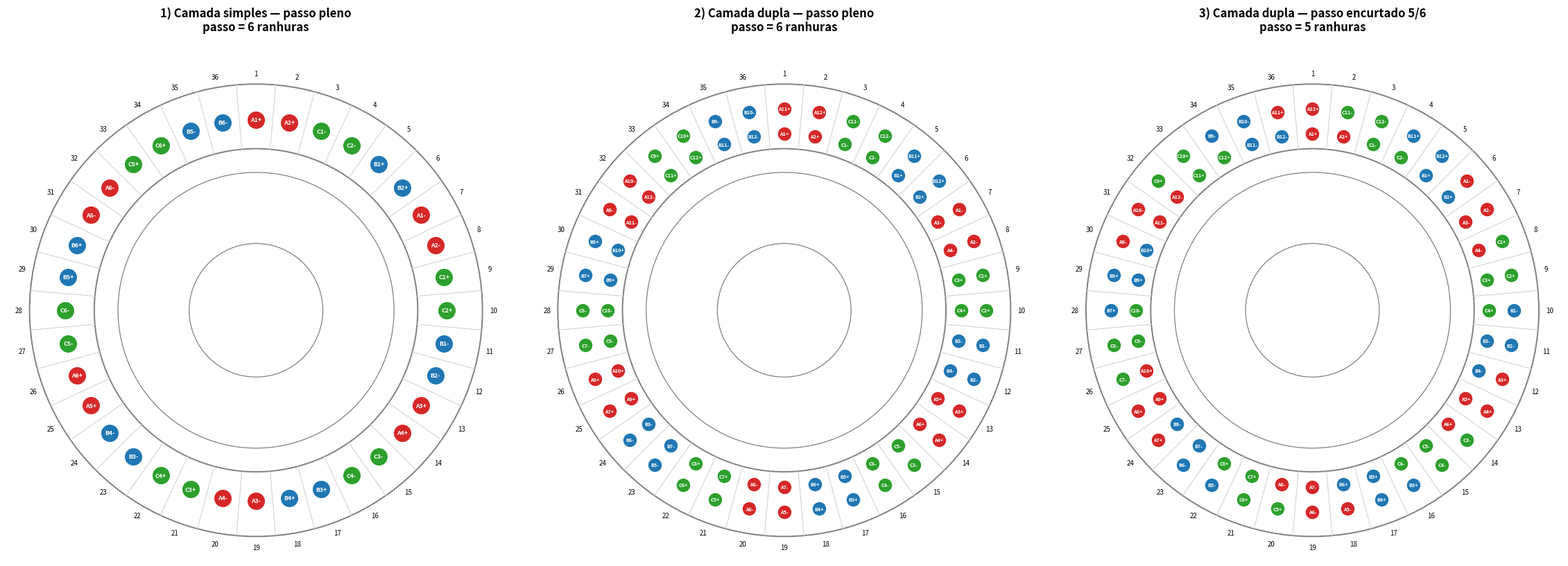

Write the Python code that produced this figure.
import matplotlib.pyplot as plt
import numpy as np
import csv

# ============================================================
# Distribuição de enrolamentos — máquina CA trifásica
# 36 ranhuras, 6 polos, q = 2
#
# Configurações:
# 1) Camada simples, passo pleno
# 2) Camada dupla, passo pleno
# 3) Camada dupla, passo encurtado 5/6
# ============================================================

# -----------------------------
# Dados principais da máquina
# -----------------------------
S = 36                 # número de ranhuras
P = 6                  # número de polos
m = 3                  # número de fases

slots_per_pole = S // P
q = S // (m * P)

pitch_full = slots_per_pole      # passo pleno = 6 ranhuras
pitch_short = 5                  # passo 5/6 = 5 ranhuras

slot_angle_mech_deg = 360 / S
slot_angle_elec_deg = (P / 2) * slot_angle_mech_deg

print("Dados geométricos:")
print(f"S = {S} ranhuras")
print(f"P = {P} polos")
print(f"m = {m} fases")
print(f"q = S/(mP) = {q}")
print(f"Passo mecânico de ranhura = {slot_angle_mech_deg:.1f} graus mecânicos")
print(f"Passo elétrico de ranhura = {slot_angle_elec_deg:.1f} graus elétricos")
print(f"Passo pleno = {pitch_full} ranhuras = {pitch_full * slot_angle_elec_deg:.1f} graus elétricos")
print(f"Passo encurtado 5/6 = {pitch_short} ranhuras = {pitch_short * slot_angle_elec_deg:.1f} graus elétricos")


# ============================================================
# 1. Sequência espacial base dos cinturões de fase
# ============================================================

def build_phase_sign_sequence():
    """
    Sequência espacial de fase e polaridade sem numeração de bobina.

    Convenção:
    - ranhura 1 no topo;
    - numeração no sentido horário;
    - q = 2 ranhuras por cinturão de fase.

    Um período de 12 ranhuras corresponde a dois polos.
    """
    one_two_pole_period = [
        ("A", "+"), ("A", "+"),
        ("C", "-"), ("C", "-"),
        ("B", "+"), ("B", "+"),
        ("A", "-"), ("A", "-"),
        ("C", "+"), ("C", "+"),
        ("B", "-"), ("B", "-"),
    ]

    return one_two_pole_period * (S // len(one_two_pole_period))


base_seq = build_phase_sign_sequence()


# ============================================================
# 2. Funções auxiliares
# ============================================================

def phase_of(label):
    return label[0]


def sign_of(label):
    return label[-1]


def invert_sign(sign):
    return "+" if sign == "-" else "-"


def invert_label(label):
    return label[:-1] + invert_sign(sign_of(label))


def get_color(label):
    phase = phase_of(label)

    if phase == "A":
        return "#d62728"   # vermelho
    if phase == "B":
        return "#1f77b4"   # azul
    if phase == "C":
        return "#2ca02c"   # verde

    return "gray"


def slot_to_angle(slot_number):
    """
    Converte ranhura 1..S para ângulo no desenho.
    Ranhura 1 fica em 12h e a numeração segue no sentido horário.
    """
    return np.pi / 2 - (slot_number - 1) * 2 * np.pi / S


def clockwise_arc(theta_start, pitch_slots, npts=80):
    """
    Gera arco no sentido horário correspondente ao passo da bobina.
    """
    dtheta = pitch_slots * 2 * np.pi / S
    return theta_start - np.linspace(0, dtheta, npts)


# ============================================================
# 3. Construção da camada simples
# ============================================================

def build_single_layer_full_pitch(base_seq, pitch):
    """
    Camada simples:
    - há um lado de bobina por ranhura;
    - cada bobina tem dois lados;
    - com 36 ranhuras, há 18 bobinas totais;
    - em passo pleno, os lados ficam separados por 6 ranhuras.

    Aqui os dois lados da mesma bobina recebem o mesmo índice.
    Exemplo:
    ranhura 1: A1+
    ranhura 7: A1-
    """
    labels = [""] * S
    visited = [False] * S

    counters = {"A": 1, "B": 1, "C": 1}
    pairs = []

    for i in range(S):
        if visited[i]:
            continue

        j = (i + pitch) % S

        phase_i, sign_i = base_seq[i]
        phase_j, sign_j = base_seq[j]

        if phase_i != phase_j:
            raise ValueError(
                f"Erro de pareamento: ranhuras {i+1} e {j+1} têm fases diferentes "
                f"({phase_i} e {phase_j})."
            )

        if sign_j != invert_sign(sign_i):
            raise ValueError(
                f"Erro de pareamento: ranhuras {i+1} e {j+1} não têm sinais opostos "
                f"({sign_i} e {sign_j})."
            )

        coil_id = counters[phase_i]
        counters[phase_i] += 1

        label_i = f"{phase_i}{coil_id}{sign_i}"
        label_j = f"{phase_j}{coil_id}{sign_j}"

        labels[i] = label_i
        labels[j] = label_j

        visited[i] = True
        visited[j] = True

        pairs.append({
            "coil": f"{phase_i}{coil_id}",
            "phase": phase_i,
            "slot_1": i + 1,
            "label_1": label_i,
            "slot_2": j + 1,
            "label_2": label_j,
            "pitch": pitch,
            "layer": "camada unica"
        })

    return labels, pairs


# ============================================================
# 4. Construção da camada dupla
# ============================================================

def build_double_layer(base_seq, pitch):
    """
    Camada dupla:
    - há um lado superior em cada ranhura;
    - cada lado superior define uma bobina;
    - o retorno é colocado na camada inferior da ranhura i + pitch;
    - com 36 ranhuras, há 36 bobinas totais.

    Cada bobina recebe um índice único por fase.
    Exemplo, passo pleno:
    topo ranhura 1: A1+
    fundo ranhura 7: A1-
    """
    top = [""] * S
    bottom = [""] * S
    counters = {"A": 1, "B": 1, "C": 1}
    pairs = []

    for i, (phase, sign) in enumerate(base_seq):
        coil_id = counters[phase]
        counters[phase] += 1

        top_label = f"{phase}{coil_id}{sign}"
        bottom_label = f"{phase}{coil_id}{invert_sign(sign)}"

        target = (i + pitch) % S

        top[i] = top_label
        bottom[target] = bottom_label

        pairs.append({
            "coil": f"{phase}{coil_id}",
            "phase": phase,
            "slot_top": i + 1,
            "label_top": top_label,
            "slot_bottom": target + 1,
            "label_bottom": bottom_label,
            "pitch": pitch,
            "layer": "dupla"
        })

    if any(x == "" for x in bottom):
        raise ValueError("Erro: alguma ranhura ficou sem lado inferior.")

    return top, bottom, pairs


# ============================================================
# 5. Geração das três configurações
# ============================================================

# 1) Camada simples, passo pleno
single_labels, single_pairs = build_single_layer_full_pitch(base_seq, pitch_full)

# 2) Camada dupla, passo pleno
top_full, bottom_full, double_full_pairs = build_double_layer(base_seq, pitch_full)

# 3) Camada dupla, passo encurtado 5/6
top_short, bottom_short, double_short_pairs = build_double_layer(base_seq, pitch_short)


# ============================================================
# 6. Impressão de tabelas
# ============================================================

def print_single_layer_table(labels):
    print("\n" + "=" * 72)
    print("1) Camada simples — passo pleno")
    print("=" * 72)
    print(f"{'Ranhura':>8} | {'Lado de bobina':>16}")
    print("-" * 72)

    for k, label in enumerate(labels, start=1):
        print(f"{k:8d} | {label:>16}")


def print_double_layer_table(title, top, bottom):
    print("\n" + "=" * 72)
    print(title)
    print("=" * 72)
    print(f"{'Ranhura':>8} | {'Camada superior':>18} | {'Camada inferior':>18}")
    print("-" * 72)

    for k in range(S):
        print(f"{k+1:8d} | {top[k]:>18} | {bottom[k]:>18}")


def print_pairs(title, pairs, double_layer=False):
    print("\n" + "=" * 72)
    print(title)
    print("=" * 72)

    if double_layer:
        print(f"{'Bobina':>8} | {'Topo':>14} | {'Fundo':>14} | {'Passo':>6}")
        print("-" * 72)
        for p in pairs:
            print(
                f"{p['coil']:>8} | "
                f"{p['slot_top']:02d} {p['label_top']:>6} | "
                f"{p['slot_bottom']:02d} {p['label_bottom']:>6} | "
                f"{p['pitch']:6d}"
            )
    else:
        print(f"{'Bobina':>8} | {'Lado 1':>14} | {'Lado 2':>14} | {'Passo':>6}")
        print("-" * 72)
        for p in pairs:
            print(
                f"{p['coil']:>8} | "
                f"{p['slot_1']:02d} {p['label_1']:>6} | "
                f"{p['slot_2']:02d} {p['label_2']:>6} | "
                f"{p['pitch']:6d}"
            )


# print_single_layer_table(single_labels)
# print_pairs("Pares de bobina — camada simples, passo pleno", single_pairs, double_layer=False)

# print_double_layer_table("2) Camada dupla — passo pleno", top_full, bottom_full)
# print_pairs("Pares de bobina — camada dupla, passo pleno", double_full_pairs, double_layer=True)

# print_double_layer_table("3) Camada dupla — passo encurtado 5/6", top_short, bottom_short)
# print_pairs("Pares de bobina — camada dupla, passo encurtado 5/6", double_short_pairs, double_layer=True)


# ============================================================
# 7. Exportação das tabelas em CSV
# ============================================================

def export_pairs_csv(filename, pairs, double_layer=False):
    with open(filename, "w", newline="", encoding="utf-8") as f:
        writer = csv.writer(f)

        if double_layer:
            writer.writerow(["bobina", "fase", "ranhura_topo", "rotulo_topo",
                             "ranhura_fundo", "rotulo_fundo", "passo"])
            for p in pairs:
                writer.writerow([
                    p["coil"], p["phase"], p["slot_top"], p["label_top"],
                    p["slot_bottom"], p["label_bottom"], p["pitch"]
                ])
        else:
            writer.writerow(["bobina", "fase", "ranhura_lado_1", "rotulo_lado_1",
                             "ranhura_lado_2", "rotulo_lado_2", "passo"])
            for p in pairs:
                writer.writerow([
                    p["coil"], p["phase"], p["slot_1"], p["label_1"],
                    p["slot_2"], p["label_2"], p["pitch"]
                ])


export_pairs_csv("bobinas_camada_simples_passo_pleno.csv", single_pairs, double_layer=False)
export_pairs_csv("bobinas_camada_dupla_passo_pleno.csv", double_full_pairs, double_layer=True)
export_pairs_csv("bobinas_camada_dupla_passo_encurtado_5_6.csv", double_short_pairs, double_layer=True)


# ============================================================
# 8. Plotagem
# ============================================================

def draw_slot_boundaries(ax):
    r_in = 7.5
    r_out = 10.5

    for i in range(S):
        theta = np.pi / 2 - (i - 0.5) * 2 * np.pi / S
        ax.plot(
            [r_in * np.cos(theta), r_out * np.cos(theta)],
            [r_in * np.sin(theta), r_out * np.sin(theta)],
            color="lightgray",
            lw=0.8,
            zorder=1
        )

def setup_motor_axes(ax, title):
    ax.set_aspect("equal")
    ax.axis("off")
    ax.set_title(title, y=1.05, fontsize=12, fontweight="bold")

    # contornos básicos
    ax.add_patch(plt.Circle((0, 0), 10.5, fill=False, color="gray", lw=1.4))
    ax.add_patch(plt.Circle((0, 0), 7.5, fill=False, color="gray", lw=1.4))
    ax.add_patch(plt.Circle((0, 0), 6.4, fill=False, color="gray", lw=0.9))
    ax.add_patch(plt.Circle((0, 0), 3.1, fill=False, color="gray", lw=0.9))

    draw_slot_boundaries(ax)

    # numeração das ranhuras
    for i in range(1, S + 1):
        theta = slot_to_angle(i)
        ax.text(
            11 * np.cos(theta),
            11 * np.sin(theta),
            str(i),
            ha="center",
            va="center",
            fontsize=7,
            color="black",
            zorder=5
        )


def plot_single_layer(ax, labels, pairs, title):
    setup_motor_axes(ax, title)

    r = 8.85

    for slot, label in enumerate(labels, start=1):
        theta = slot_to_angle(slot)
        color = get_color(label)

        ax.plot(
            r * np.cos(theta),
            r * np.sin(theta),
            "o",
            color=color,
            markersize=17,
            zorder=10
        )
        ax.text(
            r * np.cos(theta),
            r * np.sin(theta),
            label,
            ha="center",
            va="center",
            color="white",
            fontsize=6.3,
            fontweight="bold",
            zorder=11
        )


def plot_double_layer(ax, top, bottom, pairs, title):
    setup_motor_axes(ax, title)

    r_top = 8.20       # mais próximo do entreferro
    r_bottom = 9.35    # mais externo

    for slot in range(1, S + 1):
        theta = slot_to_angle(slot)

        top_label = top[slot - 1]
        bottom_label = bottom[slot - 1]

        # Camada inferior
        ax.plot(
            r_bottom * np.cos(theta),
            r_bottom * np.sin(theta),
            "o",
            color=get_color(bottom_label),
            markersize=13,
            zorder=9
        )
        ax.text(
            r_bottom * np.cos(theta),
            r_bottom * np.sin(theta),
            bottom_label,
            ha="center",
            va="center",
            color="white",
            fontsize=5.2,
            fontweight="bold",
            zorder=10
        )

        # Camada superior
        ax.plot(
            r_top * np.cos(theta),
            r_top * np.sin(theta),
            "o",
            color=get_color(top_label),
            markersize=13,
            zorder=11
        )
        ax.text(
            r_top * np.cos(theta),
            r_top * np.sin(theta),
            top_label,
            ha="center",
            va="center",
            color="white",
            fontsize=5.2,
            fontweight="bold",
            zorder=12
        )

fig, axes = plt.subplots(1, 3, figsize=(23, 7.8))

plot_single_layer(
    axes[0],
    single_labels,
    single_pairs,
    "1) Camada simples — passo pleno\npasso = 6 ranhuras"
)

plot_double_layer(
    axes[1],
    top_full,
    bottom_full,
    double_full_pairs,
    "2) Camada dupla — passo pleno\npasso = 6 ranhuras"
)

plot_double_layer(
    axes[2],
    top_short,
    bottom_short,
    double_short_pairs,
    "3) Camada dupla — passo encurtado 5/6\npasso = 5 ranhuras"
)

plt.tight_layout()
plt.savefig("distribuicao_enrolamentos_final_corrigida.png", dpi=300, bbox_inches="tight")
plt.show()
